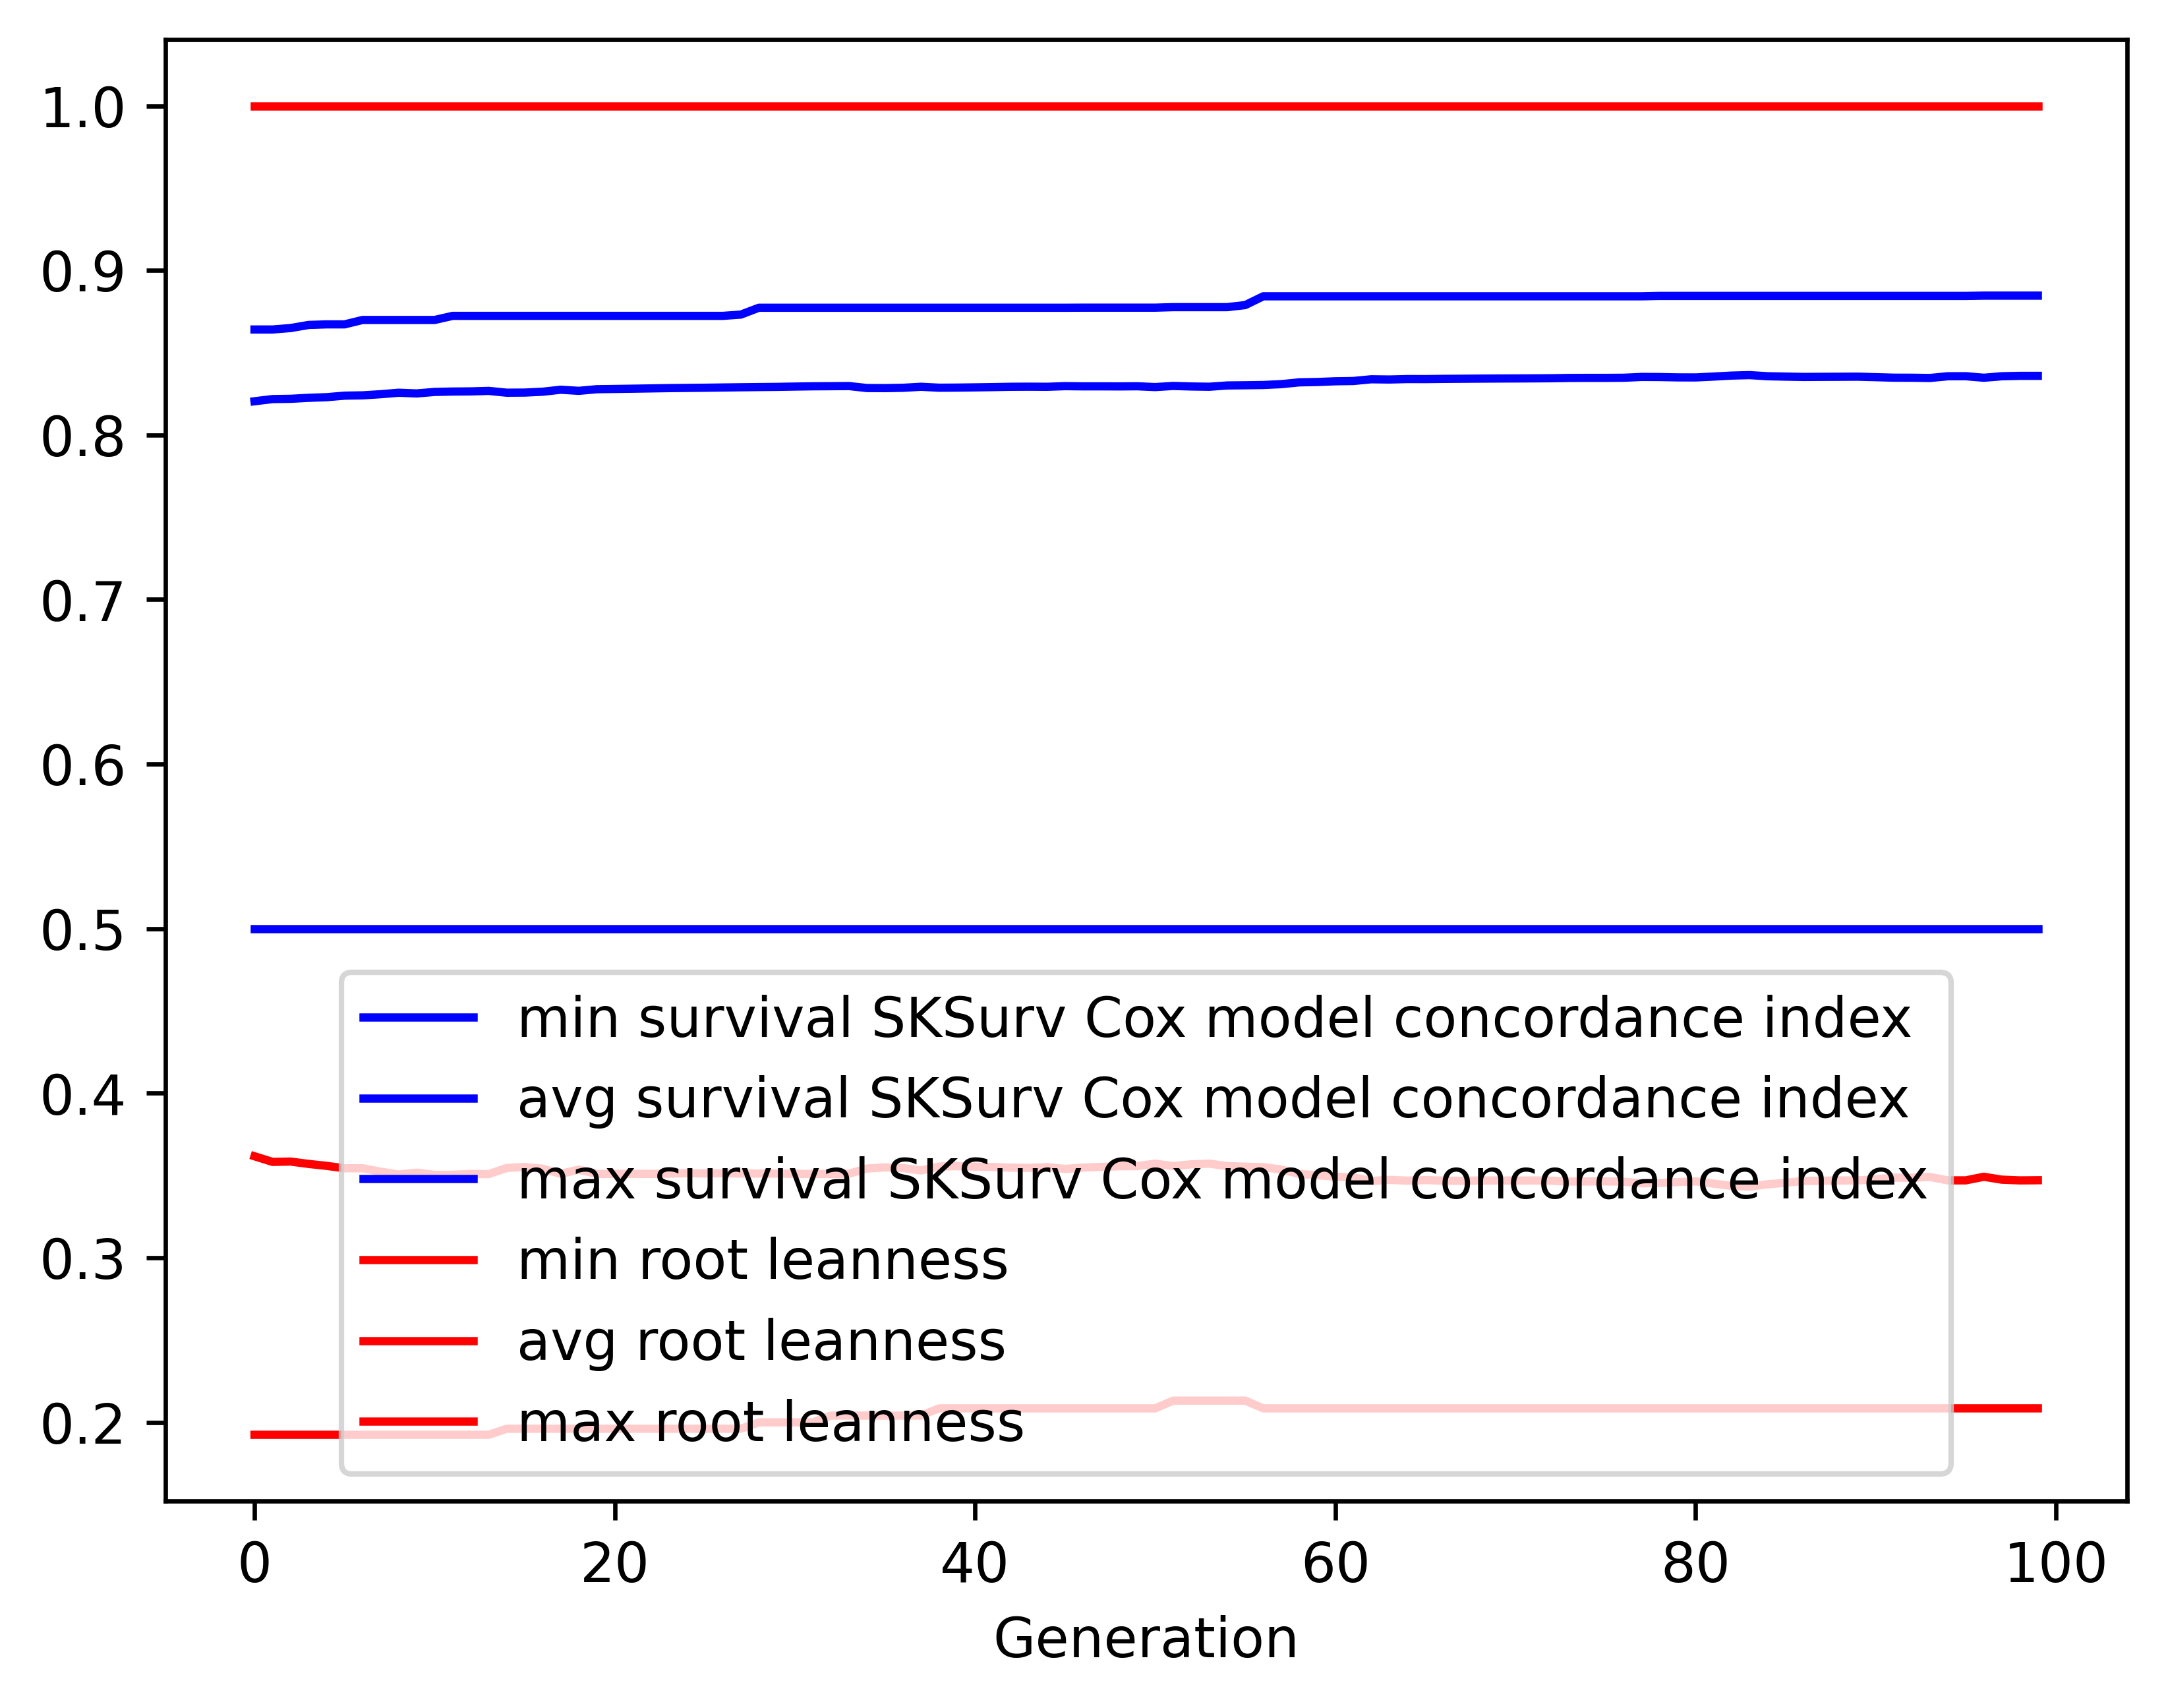

The table this chart was drawn from, first rows:
gen, evals, gen_feats, explored, survival SKSurv Cox model concordance in…, survival SKSurv Cox model concordance in…, survival SKSurv Cox model concordance in…, survival SKSurv Cox model concordance in…, root leanness_min, root leanness_avg, root leanness_max, root leanness_std
0, 0, 101, 101, 0.5, 0.8205, 0.8641, 0.0577, 0.1925, 0.3617, 1.0, 0.1322
1, 386, 187, 194, 0.5, 0.8218, 0.8641, 0.05685, 0.1925, 0.3583, 1.0, 0.133
2, 372, 202, 234, 0.5, 0.822, 0.865, 0.05681, 0.1925, 0.3585, 1.0, 0.133
3, 377, 199, 242, 0.5, 0.8226, 0.8668, 0.05683, 0.1925, 0.357, 1.0, 0.1333
4, 392, 198, 247, 0.5, 0.8229, 0.8672, 0.05713, 0.1925, 0.3559, 1.0, 0.1339
5, 388, 210, 249, 0.5, 0.8239, 0.8672, 0.05635, 0.1925, 0.3544, 1.0, 0.1328
6, 382, 195, 250, 0.5, 0.8241, 0.8699, 0.05646, 0.1925, 0.3544, 1.0, 0.1327
7, 353, 192, 250, 0.5, 0.8248, 0.8699, 0.05658, 0.1925, 0.3523, 1.0, 0.1332
8, 364, 200, 250, 0.5, 0.8257, 0.8699, 0.05584, 0.1925, 0.3506, 1.0, 0.1323
9, 377, 214, 250, 0.5, 0.8252, 0.8699, 0.0568, 0.1925, 0.3517, 1.0, 0.1333
10, 378, 195, 250, 0.5, 0.8261, 0.8699, 0.05602, 0.1925, 0.3504, 1.0, 0.1322
11, 366, 198, 250, 0.5, 0.8264, 0.8724, 0.05614, 0.1925, 0.3504, 1.0, 0.1321
12, 370, 199, 250, 0.5, 0.8265, 0.8724, 0.05623, 0.1925, 0.351, 1.0, 0.1319
13, 386, 205, 250, 0.5, 0.8268, 0.8724, 0.05635, 0.1925, 0.3509, 1.0, 0.1318
14, 390, 212, 250, 0.5, 0.8257, 0.8724, 0.05716, 0.1961, 0.3546, 1.0, 0.1322
15, 379, 200, 250, 0.5, 0.8258, 0.8724, 0.05714, 0.1961, 0.3552, 1.0, 0.132
16, 378, 204, 250, 0.5, 0.8263, 0.8724, 0.05707, 0.1961, 0.3541, 1.0, 0.1318
17, 364, 197, 250, 0.5, 0.8275, 0.8724, 0.05654, 0.1961, 0.351, 1.0, 0.1316
18, 386, 202, 250, 0.5, 0.8268, 0.8724, 0.0568, 0.1961, 0.3536, 1.0, 0.1316
19, 394, 198, 250, 0.5, 0.8278, 0.8724, 0.05659, 0.1961, 0.351, 1.0, 0.1316
20, 380, 205, 250, 0.5, 0.8279, 0.8724, 0.05665, 0.1961, 0.351, 1.0, 0.1316
21, 390, 211, 250, 0.5, 0.8281, 0.8724, 0.05674, 0.1961, 0.351, 1.0, 0.1316
22, 348, 191, 250, 0.5, 0.8283, 0.8724, 0.05682, 0.1961, 0.351, 1.0, 0.1316
23, 398, 208, 250, 0.5, 0.8285, 0.8724, 0.05691, 0.1961, 0.3511, 1.0, 0.1314
24, 390, 199, 250, 0.5, 0.8286, 0.8724, 0.05698, 0.1961, 0.3514, 1.0, 0.1312
25, 376, 193, 250, 0.5, 0.8287, 0.8724, 0.05703, 0.1961, 0.3513, 1.0, 0.1313
26, 363, 201, 250, 0.5, 0.8288, 0.8724, 0.05702, 0.1961, 0.3514, 1.0, 0.1312
27, 392, 200, 250, 0.5, 0.829, 0.8731, 0.05711, 0.1961, 0.3512, 1.0, 0.1314
28, 368, 198, 250, 0.5, 0.8291, 0.8773, 0.05717, 0.2, 0.3512, 1.0, 0.1314
29, 367, 202, 250, 0.5, 0.8292, 0.8773, 0.05722, 0.2, 0.3512, 1.0, 0.1314
30, 372, 204, 250, 0.5, 0.8294, 0.8773, 0.05732, 0.2, 0.351, 1.0, 0.1315
31, 370, 209, 250, 0.5, 0.8296, 0.8773, 0.05738, 0.2, 0.3509, 1.0, 0.1316
32, 362, 194, 250, 0.5, 0.8296, 0.8773, 0.05741, 0.2041, 0.3509, 1.0, 0.1316
33, 372, 199, 250, 0.5, 0.8297, 0.8773, 0.05745, 0.2041, 0.3511, 1.0, 0.1315
34, 379, 203, 250, 0.5, 0.8285, 0.8773, 0.0586, 0.2041, 0.3542, 1.0, 0.1323
35, 375, 205, 250, 0.5, 0.8285, 0.8773, 0.0586, 0.2041, 0.3549, 1.0, 0.1321
36, 367, 202, 250, 0.5, 0.8287, 0.8773, 0.05868, 0.2041, 0.3545, 1.0, 0.1323
37, 373, 193, 250, 0.5, 0.8293, 0.8773, 0.05862, 0.2041, 0.3531, 1.0, 0.1323
38, 386, 208, 250, 0.5, 0.8287, 0.8773, 0.05855, 0.2085, 0.3555, 1.0, 0.1316
39, 399, 198, 250, 0.5, 0.8288, 0.8773, 0.05857, 0.2085, 0.3557, 1.0, 0.1315
40, 374, 194, 250, 0.5, 0.8289, 0.8773, 0.05863, 0.2085, 0.3554, 1.0, 0.1317
41, 379, 203, 250, 0.5, 0.8291, 0.8773, 0.05869, 0.2085, 0.3552, 1.0, 0.1319
42, 369, 198, 250, 0.5, 0.8293, 0.8773, 0.05872, 0.2085, 0.3548, 1.0, 0.1319
43, 386, 209, 250, 0.5, 0.8293, 0.8773, 0.05875, 0.2085, 0.3546, 1.0, 0.1322
44, 374, 199, 250, 0.5, 0.8293, 0.8773, 0.05873, 0.2085, 0.3551, 1.0, 0.1319
45, 368, 198, 250, 0.5, 0.8296, 0.8773, 0.05888, 0.2085, 0.354, 1.0, 0.1324
46, 381, 205, 250, 0.5, 0.8295, 0.8774, 0.05888, 0.2085, 0.3548, 1.0, 0.1321
47, 361, 198, 250, 0.5, 0.8295, 0.8774, 0.05889, 0.2085, 0.3552, 1.0, 0.1318
48, 371, 199, 250, 0.5, 0.8295, 0.8774, 0.05887, 0.2085, 0.3556, 1.0, 0.1315
49, 387, 206, 250, 0.5, 0.8296, 0.8774, 0.05889, 0.2085, 0.3557, 1.0, 0.1314
50, 379, 199, 250, 0.5, 0.8291, 0.8774, 0.0592, 0.2085, 0.3572, 1.0, 0.1315
51, 380, 200, 250, 0.5, 0.8298, 0.8777, 0.05899, 0.2132, 0.3557, 1.0, 0.1314
52, 385, 210, 250, 0.5, 0.8295, 0.8777, 0.05927, 0.2132, 0.3568, 1.0, 0.1316
53, 387, 196, 250, 0.5, 0.8293, 0.8777, 0.05973, 0.2132, 0.3572, 1.0, 0.1323
54, 383, 198, 250, 0.5, 0.8301, 0.8777, 0.05904, 0.2132, 0.3557, 1.0, 0.1314
55, 358, 193, 250, 0.5, 0.8302, 0.8789, 0.05912, 0.2132, 0.3553, 1.0, 0.1317
56, 369, 209, 250, 0.5, 0.8304, 0.8843, 0.05921, 0.2085, 0.3551, 1.0, 0.132
57, 374, 197, 250, 0.5, 0.8309, 0.8843, 0.05915, 0.2085, 0.3537, 1.0, 0.1321
58, 367, 195, 250, 0.5, 0.832, 0.8843, 0.05859, 0.2085, 0.3509, 1.0, 0.1316
59, 354, 186, 250, 0.5, 0.8322, 0.8843, 0.05869, 0.2085, 0.3502, 1.0, 0.1321
... 40 more rows
